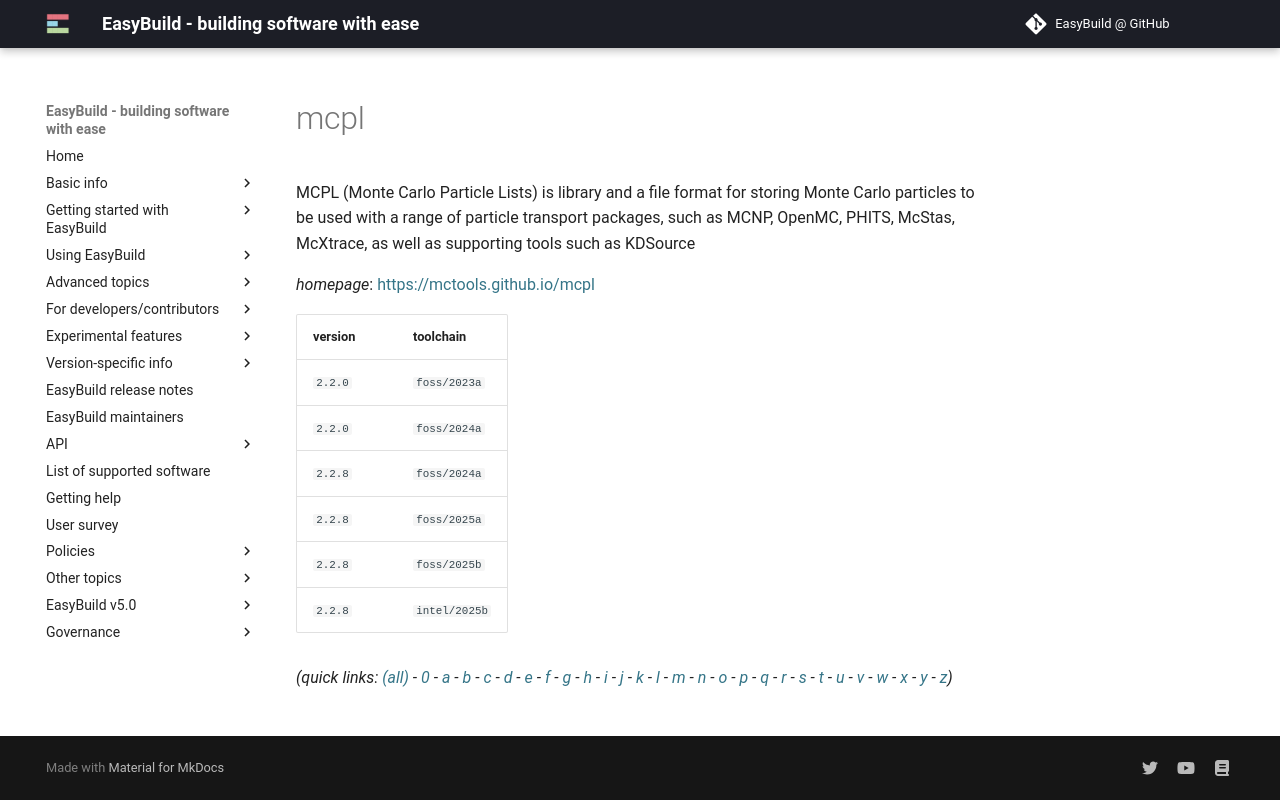

repository: easybuilders/easybuild-docs · page: version-specific/supported-software/m/mcpl/index.html · generator: mkdocs

---
search:
  boost: 0.5
---
# mcpl

MCPL (Monte Carlo Particle Lists) is library and a file format for storing Monte Carlo particles to be used with a range of particle transport packages, such as MCNP, OpenMC, PHITS, McStas, McXtrace, as well as supporting tools such as KDSource

*homepage*: <https://mctools.github.io/mcpl>

version | toolchain
--------|----------
``2.2.0`` | ``foss/2023a``
``2.2.0`` | ``foss/2024a``


*(quick links: [(all)](../index.md) - [0](../0/index.md) - [a](../a/index.md) - [b](../b/index.md) - [c](../c/index.md) - [d](../d/index.md) - [e](../e/index.md) - [f](../f/index.md) - [g](../g/index.md) - [h](../h/index.md) - [i](../i/index.md) - [j](../j/index.md) - [k](../k/index.md) - [l](../l/index.md) - [m](../m/index.md) - [n](../n/index.md) - [o](../o/index.md) - [p](../p/index.md) - [q](../q/index.md) - [r](../r/index.md) - [s](../s/index.md) - [t](../t/index.md) - [u](../u/index.md) - [v](../v/index.md) - [w](../w/index.md) - [x](../x/index.md) - [y](../y/index.md) - [z](../z/index.md))*
